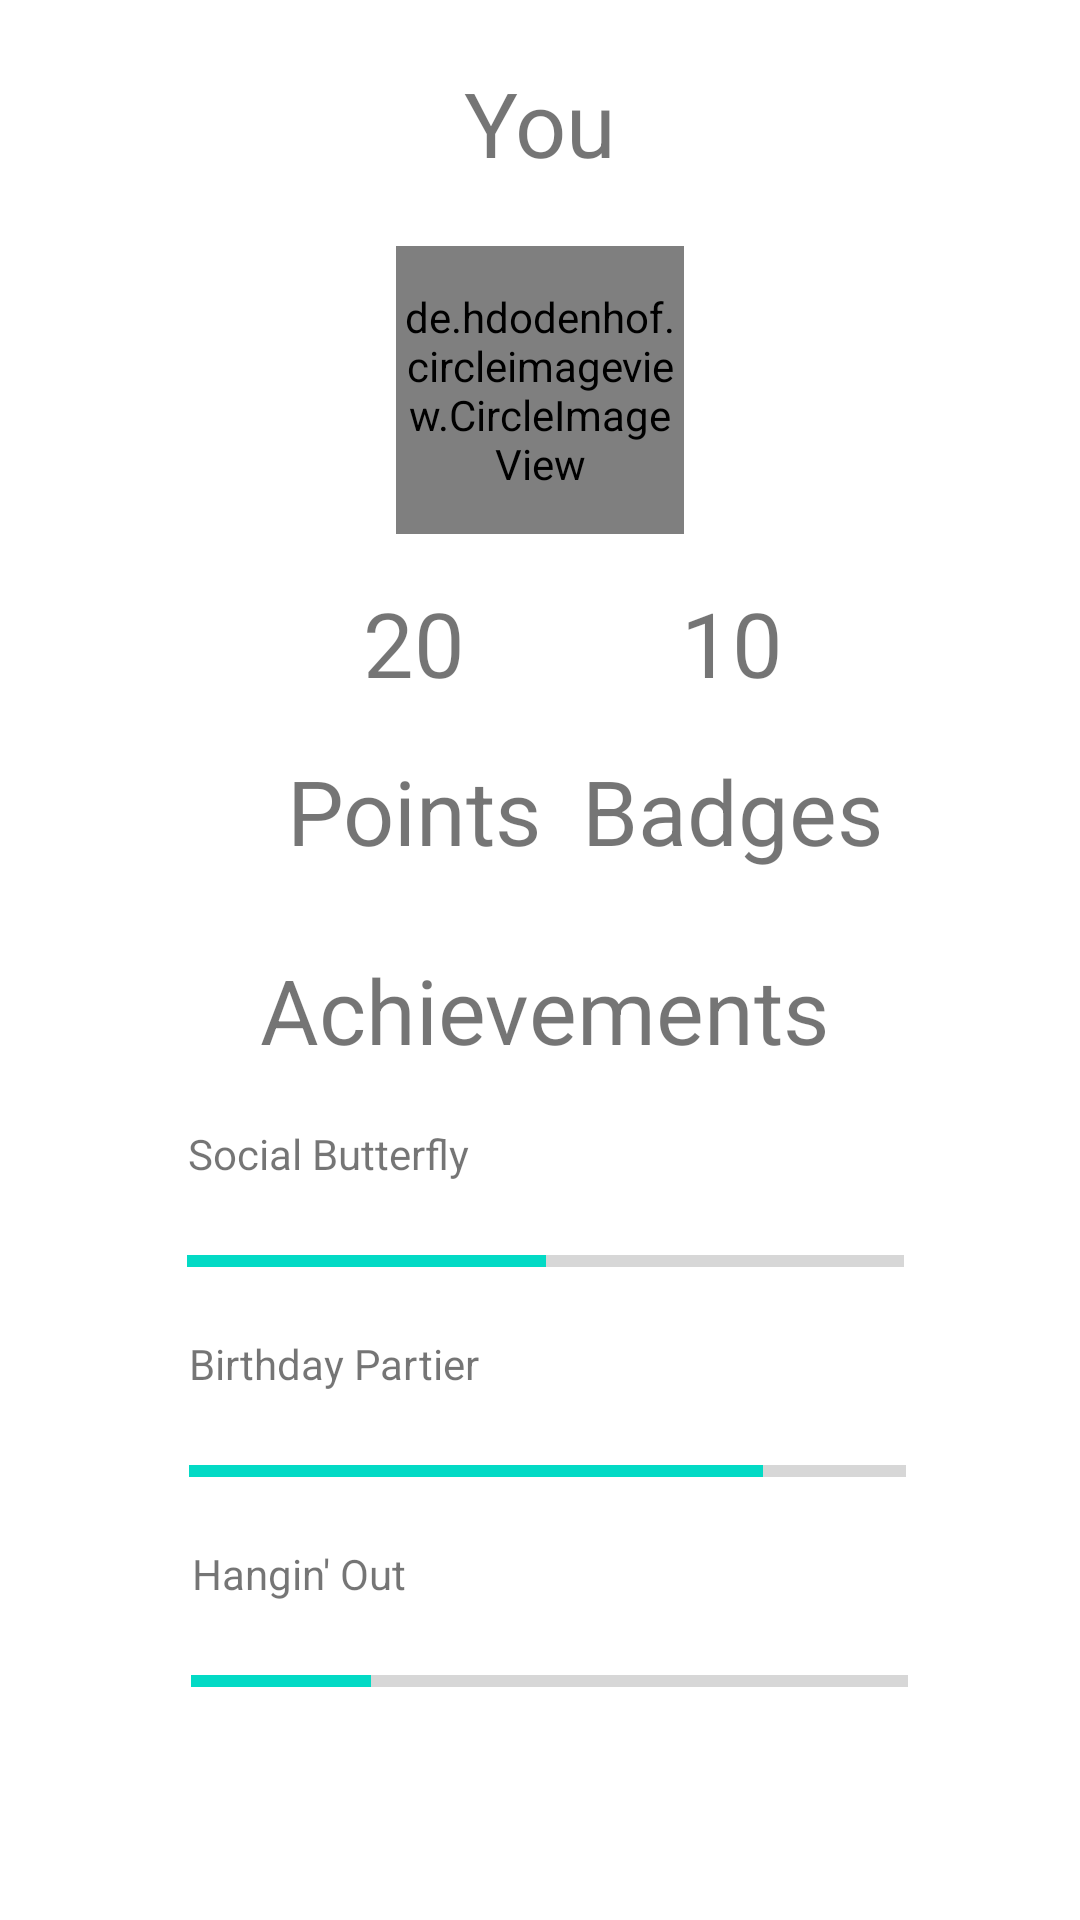

The Android layout XML behind this screen, and the referenced resources:
<!-- AndroidManifest.xml: application theme Theme.ConnectWithFriends -->
<!-- res/layout/fragment_achievements.xml -->
<?xml version="1.0" encoding="utf-8"?>
<androidx.constraintlayout.widget.ConstraintLayout xmlns:android="http://schemas.android.com/apk/res/android"
    xmlns:app="http://schemas.android.com/apk/res-auto"
    xmlns:tools="http://schemas.android.com/tools"
    android:layout_width="match_parent"
    android:layout_height="match_parent"
    tools:context=".ui.achievements.AchievementsFragment">

    <TextView
        android:id="@+id/textView8"
        android:layout_width="116dp"
        android:layout_height="40dp"
        android:layout_marginStart="12dp"
        android:layout_marginLeft="12dp"
        android:layout_marginEnd="80dp"
        android:layout_marginRight="80dp"
        android:gravity="center"
        android:text="@string/badge_value_achievements"
        android:textSize="30sp"
        app:layout_constraintBaseline_toBaselineOf="@+id/textView3"
        app:layout_constraintEnd_toEndOf="parent"
        app:layout_constraintStart_toEndOf="@+id/textView3" />

    <TextView
        android:id="@+id/textView2"
        android:layout_width="194dp"
        android:layout_height="50dp"
        android:layout_marginTop="16dp"
        android:gravity="center"
        android:text="You"
        android:textSize="30sp"
        app:layout_constraintEnd_toEndOf="parent"
        app:layout_constraintStart_toStartOf="parent"
        app:layout_constraintTop_toTopOf="parent" />

    <de.hdodenhof.circleimageview.CircleImageView
        android:id="@+id/profile_image"
        android:layout_width="96dp"
        android:layout_height="96dp"
        android:layout_marginTop="16dp"
        android:src="@drawable/pfp"
        app:civ_border_color="#FF000000"
        app:civ_border_width="2dp"
        app:layout_constraintEnd_toEndOf="parent"
        app:layout_constraintStart_toStartOf="parent"
        app:layout_constraintTop_toBottomOf="@+id/textView2" />

    <TextView
        android:id="@+id/textView3"
        android:layout_width="116dp"
        android:layout_height="40dp"
        android:layout_marginStart="80dp"
        android:layout_marginLeft="80dp"
        android:layout_marginTop="16dp"
        android:gravity="center"
        android:text="@string/points_value_achievements"
        android:textSize="30sp"
        app:layout_constraintStart_toStartOf="parent"
        app:layout_constraintTop_toBottomOf="@+id/profile_image" />

    <TextView
        android:id="@+id/textView5"
        android:layout_width="116dp"
        android:layout_height="40dp"
        android:layout_marginStart="16dp"
        android:layout_marginLeft="16dp"
        android:layout_marginTop="16dp"
        android:gravity="center"
        android:text="@string/points_achievements"
        android:textSize="30sp"
        app:layout_constraintEnd_toEndOf="@+id/textView3"
        app:layout_constraintHorizontal_bias="1.0"
        app:layout_constraintStart_toStartOf="@+id/textView3"
        app:layout_constraintTop_toBottomOf="@+id/textView3" />

    <TextView
        android:id="@+id/textView7"
        android:layout_width="116dp"
        android:layout_height="40dp"
        android:layout_marginTop="16dp"
        android:gravity="center"
        android:text="Badges"
        android:textSize="30sp"
        app:layout_constraintEnd_toEndOf="@+id/textView8"
        app:layout_constraintStart_toStartOf="@+id/textView8"
        app:layout_constraintTop_toBottomOf="@+id/textView8" />

    <TextView
        android:id="@+id/textView9"
        android:layout_width="241dp"
        android:layout_height="45dp"
        android:layout_marginStart="16dp"
        android:layout_marginLeft="16dp"
        android:layout_marginTop="24dp"
        android:gravity="center"
        android:text="@string/achievement_text_ahievements"
        android:textSize="30sp"
        app:layout_constraintEnd_toEndOf="@+id/textView7"
        app:layout_constraintHorizontal_bias="1.0"
        app:layout_constraintStart_toStartOf="@+id/textView5"
        app:layout_constraintTop_toBottomOf="@+id/textView5" />

    <TextView
        android:id="@+id/textView10"
        android:layout_width="238dp"
        android:layout_height="33dp"
        android:layout_marginTop="16dp"
        android:text="Social Butterfly"
        app:layout_constraintEnd_toEndOf="@+id/textView9"
        app:layout_constraintStart_toStartOf="@+id/textView9"
        app:layout_constraintTop_toBottomOf="@+id/textView9" />

    <TextView
        android:id="@+id/textView14"
        android:layout_width="238dp"
        android:layout_height="33dp"
        android:layout_marginTop="12dp"
        android:text="Hangin' Out"
        app:layout_constraintEnd_toEndOf="@+id/progressBar2"
        app:layout_constraintHorizontal_bias="1.0"
        app:layout_constraintStart_toStartOf="@+id/progressBar2"
        app:layout_constraintTop_toBottomOf="@+id/progressBar2" />

    <TextView
        android:id="@+id/textView11"
        android:layout_width="238dp"
        android:layout_height="33dp"
        android:layout_marginTop="12dp"
        android:text="Birthday Partier"
        app:layout_constraintEnd_toEndOf="@+id/progressBar"
        app:layout_constraintStart_toStartOf="@+id/progressBar"
        app:layout_constraintTop_toBottomOf="@+id/progressBar" />

    <ProgressBar
        android:id="@+id/progressBar"
        style="?android:attr/progressBarStyleHorizontal"
        android:layout_width="239dp"
        android:layout_height="25dp"
        app:layout_constraintEnd_toEndOf="@+id/textView10"
        app:layout_constraintStart_toStartOf="@+id/textView10"
        app:layout_constraintTop_toBottomOf="@+id/textView10"
        android:progress="50"/>

    <ProgressBar
        android:id="@+id/progressBar3"
        style="?android:attr/progressBarStyleHorizontal"
        android:layout_width="239dp"
        android:layout_height="25dp"
        app:layout_constraintEnd_toEndOf="@+id/textView14"
        app:layout_constraintStart_toStartOf="@+id/textView14"
        app:layout_constraintTop_toBottomOf="@+id/textView14"
        android:progress="25" />

    <ProgressBar
        android:id="@+id/progressBar2"
        style="?android:attr/progressBarStyleHorizontal"
        android:layout_width="239dp"
        android:layout_height="25dp"
        app:layout_constraintEnd_toEndOf="@+id/textView11"
        app:layout_constraintHorizontal_bias="0.0"
        app:layout_constraintStart_toStartOf="@+id/textView11"
        app:layout_constraintTop_toBottomOf="@+id/textView11"
        android:progress="80"/>


</androidx.constraintlayout.widget.ConstraintLayout>
<!-- resources referenced by this layout -->
<resources>
  <string name="achievement_text_ahievements">Achievements</string>
  <string name="badge_value_achievements">10</string>
  <string name="points_achievements">Points</string>
  <string name="points_value_achievements">20</string>
  <style name="Theme.ConnectWithFriends" parent="Theme.MaterialComponents.DayNight.DarkActionBar">
          
          <item name="colorPrimary">@color/purple_500</item>
          <item name="colorPrimaryVariant">@color/purple_700</item>
          <item name="colorOnPrimary">@color/white</item>
          
          <item name="colorSecondary">@color/teal_200</item>
          <item name="colorSecondaryVariant">@color/teal_700</item>
          <item name="colorOnSecondary">@color/black</item>
          
          <item name="android:statusBarColor" tools:targetApi="l">?attr/colorPrimaryVariant</item>
          
      </style>
  <color name="purple_500">#FF6200EE</color>
  <color name="purple_700">#FF3700B3</color>
  <color name="white">#FFFFFFFF</color>
  <color name="teal_200">#FF03DAC5</color>
  <color name="teal_700">#FF018786</color>
  <color name="black">#FF000000</color>
</resources>
